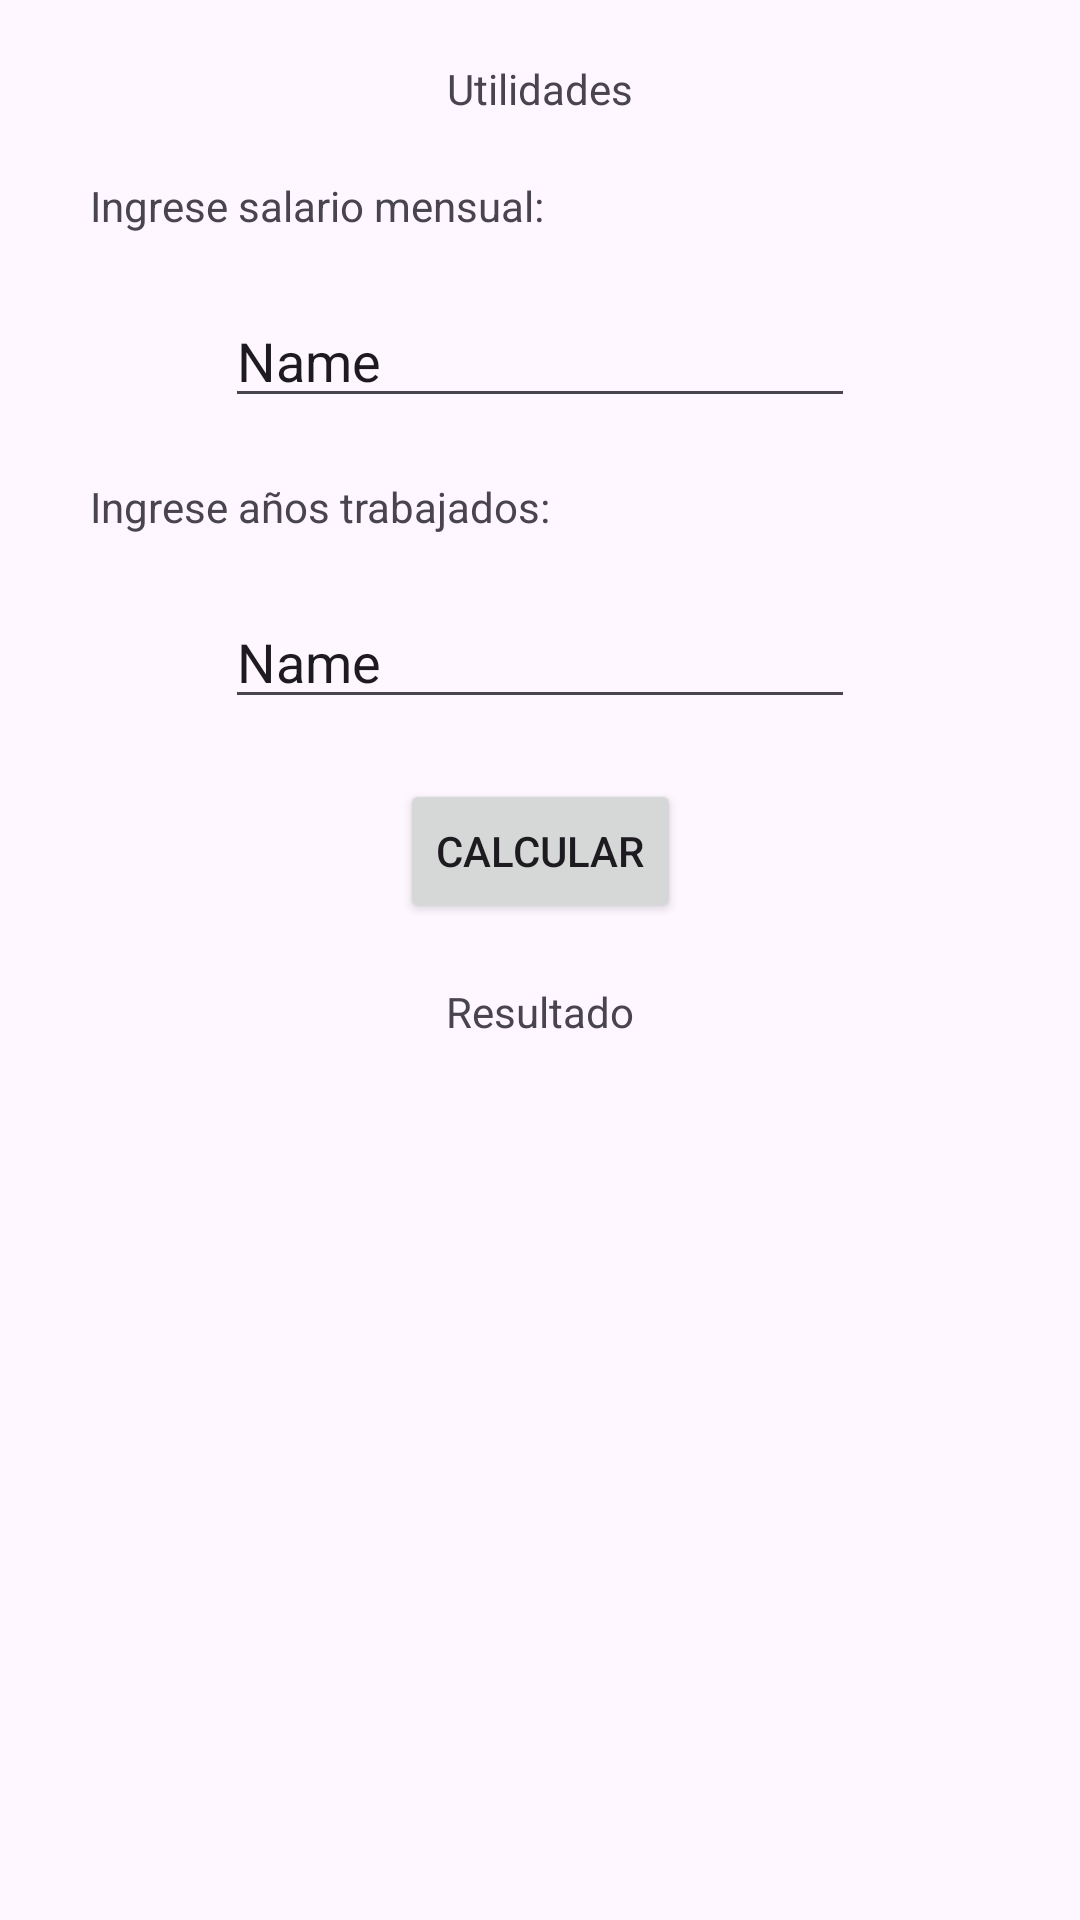

This screen was rendered from an Android layout file. Write that file and the resources it references.
<!-- AndroidManifest.xml: application theme Theme.EC01IvanSergo -->
<!-- res/layout/activity_salario.xml -->
<?xml version="1.0" encoding="utf-8"?>
<androidx.constraintlayout.widget.ConstraintLayout xmlns:android="http://schemas.android.com/apk/res/android"
    xmlns:app="http://schemas.android.com/apk/res-auto"
    xmlns:tools="http://schemas.android.com/tools"
    android:layout_width="match_parent"
    android:layout_height="match_parent"
    tools:context=".SalarioActivity">

    <TextView
        android:id="@+id/textView8"
        android:layout_width="wrap_content"
        android:layout_height="wrap_content"
        android:layout_marginTop="20dp"
        android:text="Utilidades"
        app:layout_constraintEnd_toEndOf="parent"
        app:layout_constraintStart_toStartOf="parent"
        app:layout_constraintTop_toTopOf="parent" />

    <TextView
        android:id="@+id/textView9"
        android:layout_width="wrap_content"
        android:layout_height="wrap_content"
        android:layout_marginStart="30dp"
        android:layout_marginTop="20dp"
        android:text="Ingrese salario mensual:"
        app:layout_constraintStart_toStartOf="parent"
        app:layout_constraintTop_toBottomOf="@+id/textView8" />

    <TextView
        android:id="@+id/textView10"
        android:layout_width="wrap_content"
        android:layout_height="wrap_content"
        android:layout_marginStart="30dp"
        android:layout_marginTop="20dp"
        android:text="Ingrese años trabajados:"
        app:layout_constraintStart_toStartOf="parent"
        app:layout_constraintTop_toBottomOf="@+id/editTextText6" />

    <EditText
        android:id="@+id/editTextText6"
        android:layout_width="wrap_content"
        android:layout_height="wrap_content"
        android:layout_marginTop="20dp"
        android:ems="10"
        android:inputType="text"
        android:text="Name"
        app:layout_constraintEnd_toEndOf="parent"
        app:layout_constraintStart_toStartOf="parent"
        app:layout_constraintTop_toBottomOf="@+id/textView9" />

    <EditText
        android:id="@+id/editTextText7"
        android:layout_width="wrap_content"
        android:layout_height="wrap_content"
        android:layout_marginTop="20dp"
        android:ems="10"
        android:inputType="text"
        android:text="Name"
        app:layout_constraintEnd_toEndOf="parent"
        app:layout_constraintStart_toStartOf="parent"
        app:layout_constraintTop_toBottomOf="@+id/textView10" />

    <Button
        android:id="@+id/button4"
        android:layout_width="wrap_content"
        android:layout_height="wrap_content"
        android:layout_marginTop="20dp"
        android:text="Calcular"
        app:layout_constraintEnd_toEndOf="parent"
        app:layout_constraintStart_toStartOf="parent"
        app:layout_constraintTop_toBottomOf="@+id/editTextText7" />

    <TextView
        android:id="@+id/textView12"
        android:layout_width="wrap_content"
        android:layout_height="wrap_content"
        android:layout_marginTop="20dp"
        android:text="Resultado"
        app:layout_constraintEnd_toEndOf="parent"
        app:layout_constraintStart_toStartOf="parent"
        app:layout_constraintTop_toBottomOf="@+id/button4" />
</androidx.constraintlayout.widget.ConstraintLayout>
<!-- resources referenced by this layout -->
<resources>
  <style name="Theme.EC01IvanSergo" parent="Base.Theme.EC01IvanSergo" />
  <style name="Base.Theme.EC01IvanSergo" parent="Theme.Material3.DayNight.NoActionBar">
          
          
      </style>
</resources>
